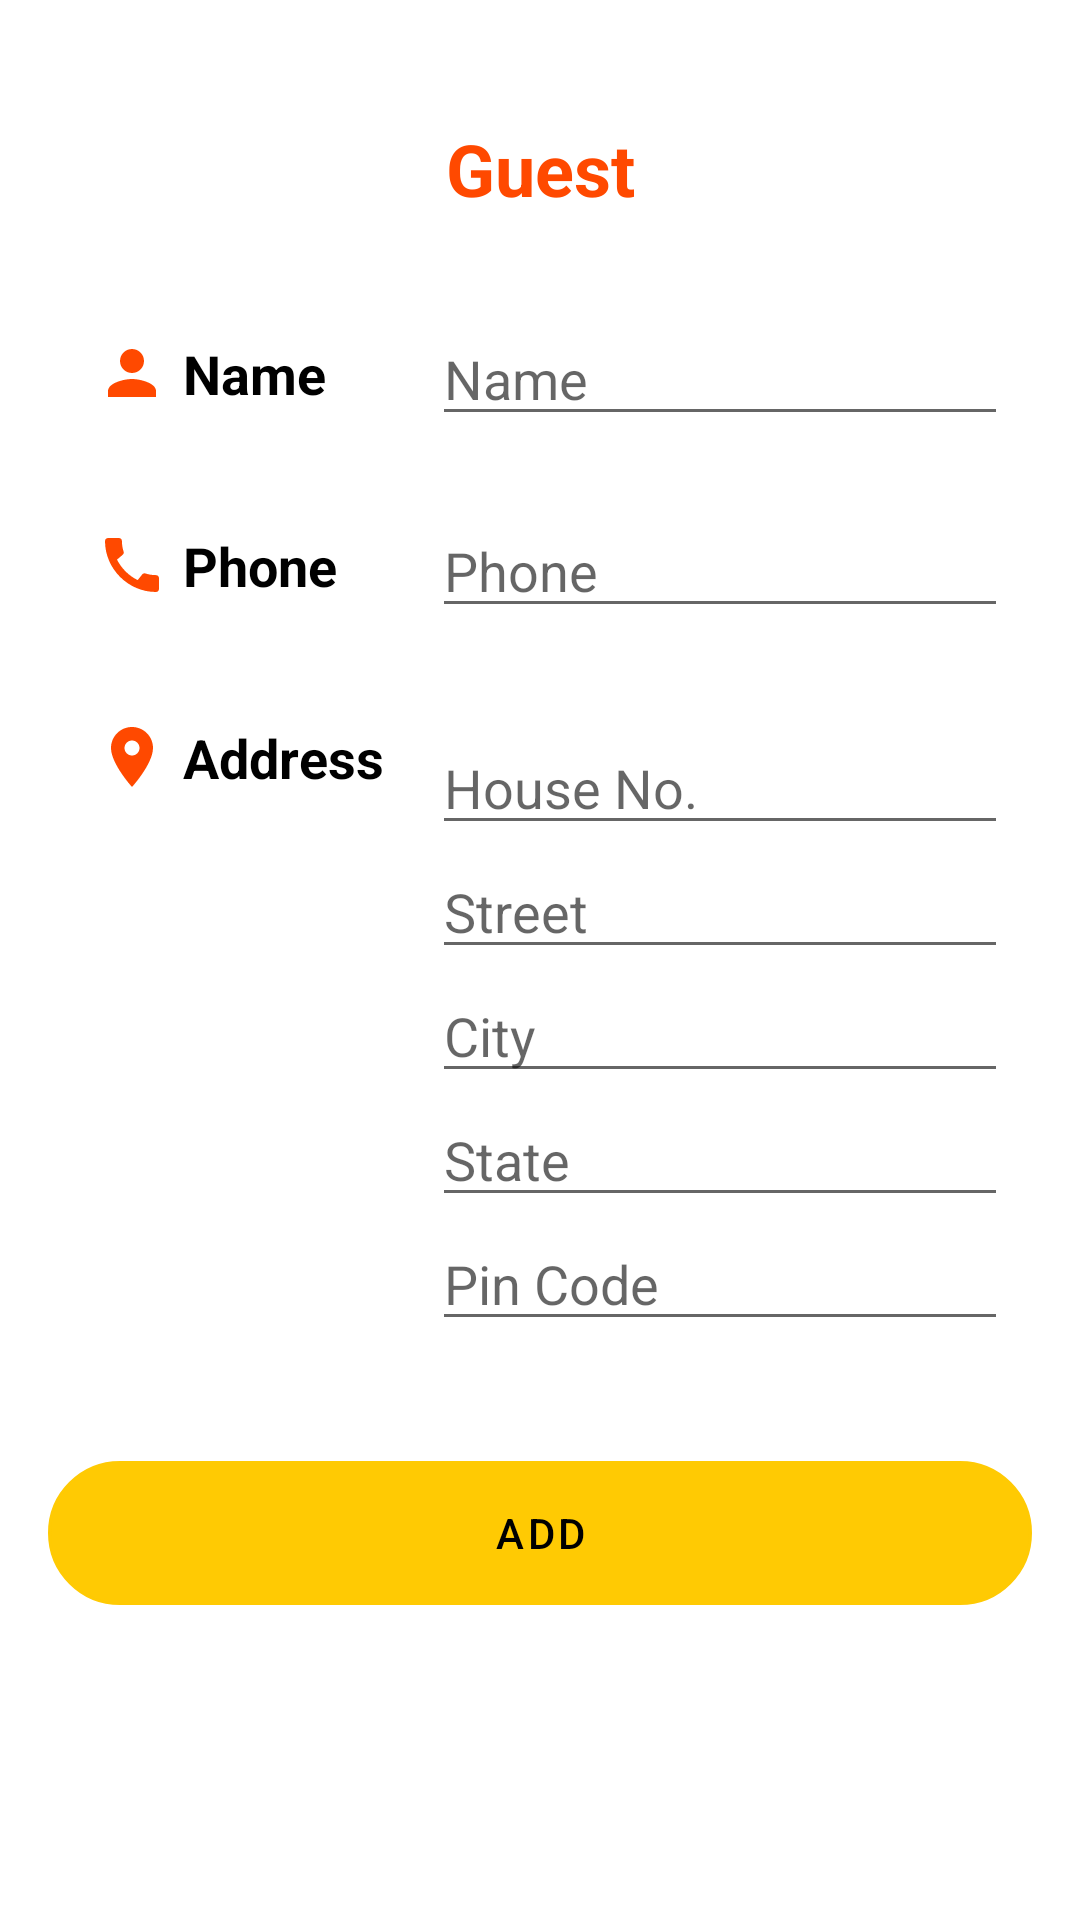

Layout XML and referenced resources for this Android screen:
<!-- AndroidManifest.xml: application theme Theme.Nimantran.NoActionBar -->
<!-- res/layout/fragment_add_my_guest.xml -->
<?xml version="1.0" encoding="utf-8"?>
<layout xmlns:android="http://schemas.android.com/apk/res/android"
    xmlns:tools="http://schemas.android.com/tools"
    xmlns:app="http://schemas.android.com/apk/res-auto"
    tools:context=".ui.main.clientGuests.AddMyGuestFragment">
   <data>
       <variable
           name="myGuestViewModel"
           type="com.example.nimantran.ui.main.clientGuests.MyGuestViewModel" />
   </data>

    <androidx.constraintlayout.widget.ConstraintLayout
        android:id="@+id/addGuestContainer"
        android:layout_width="match_parent"
        android:layout_height="match_parent">

        <TextView
            android:id="@+id/heading_guest"
            android:layout_width="wrap_content"
            android:layout_height="wrap_content"
            android:text="Guest"
            android:textColor="@color/secondaryColor"
            android:textSize="24dp"
            android:textStyle="bold"
            android:layout_marginTop="40dp"
            app:layout_constraintEnd_toEndOf="parent"
            app:layout_constraintStart_toStartOf="parent"
            app:layout_constraintTop_toTopOf="parent"
            />

        <ImageView
            android:id="@+id/imageView1"
            android:layout_width="wrap_content"
            android:layout_height="wrap_content"
            android:src="@drawable/ic_person"
            android:layout_marginTop="40dp"
            android:layout_marginStart="32dp"
            app:layout_constraintTop_toBottomOf="@id/heading_guest"
            app:layout_constraintStart_toStartOf="parent"/>
        <TextView
            android:id="@+id/textView1"
            android:layout_width="wrap_content"
            android:layout_height="wrap_content"
            android:layout_marginLeft="5dp"
            android:text="Name"
            android:textColor="@color/primaryTextColor"
            android:textSize="18dp"
            android:textStyle="bold"
            app:layout_constraintStart_toEndOf="@id/imageView1"
            app:layout_constraintTop_toTopOf="@id/imageView1"
            app:layout_constraintBottom_toBottomOf="@id/imageView1"/>

        <EditText
            android:id="@+id/TextViewEditName"
            android:layout_width="0dp"
            android:layout_height="wrap_content"
            android:layout_marginLeft="16dp"
            android:layout_marginRight="24dp"
            android:hint="Name"
            android:inputType="text"
            app:layout_constraintStart_toEndOf="@id/textView3"
            app:layout_constraintTop_toTopOf="@id/textView1"
            app:layout_constraintEnd_toEndOf="parent"
            app:layout_constraintBottom_toBottomOf="@id/textView1"/>
        <ImageView
            android:id="@+id/imageViewSendNotification"
            android:layout_width="wrap_content"
            android:layout_height="wrap_content"
            android:src="@drawable/ic_contact_phone"
            android:layout_marginTop="40dp"
            app:layout_constraintTop_toBottomOf="@id/imageView1"
            app:layout_constraintStart_toStartOf="@id/imageView1"
            app:layout_constraintEnd_toEndOf="@id/imageView1"/>
        <TextView
            android:id="@+id/textView2"
            android:layout_width="wrap_content"
            android:layout_height="wrap_content"
            android:layout_marginLeft="5dp"
            android:text="Phone"
            android:textColor="@color/primaryTextColor"
            android:textSize="18dp"
            android:textStyle="bold"
            app:layout_constraintStart_toEndOf="@id/imageViewSendNotification"
            app:layout_constraintTop_toTopOf="@id/imageViewSendNotification"
            app:layout_constraintBottom_toBottomOf="@id/imageViewSendNotification"/>
        <EditText
            android:id="@+id/TextViewEditPhone"
            android:layout_width="0dp"
            android:layout_height="wrap_content"
            android:layout_marginLeft="16dp"
            android:layout_marginRight="24dp"
            android:hint="Phone"
            android:inputType="phone"
            android:enabled="true"
            app:layout_constraintStart_toEndOf="@id/textView3"
            app:layout_constraintTop_toTopOf="@id/textView2"
            app:layout_constraintEnd_toEndOf="parent"
            app:layout_constraintBottom_toBottomOf="@id/textView2"/>
        <ImageView
            android:id="@+id/imageView3"
            android:layout_width="wrap_content"
            android:layout_height="wrap_content"
            android:src="@drawable/ic_address"
            android:layout_marginTop="40dp"
            app:layout_constraintTop_toBottomOf="@id/imageViewSendNotification"
            app:layout_constraintStart_toStartOf="@id/imageViewSendNotification"
            app:layout_constraintEnd_toEndOf="@id/imageViewSendNotification"/>
        <TextView
            android:id="@+id/textView3"
            android:layout_width="wrap_content"
            android:layout_height="wrap_content"
            android:layout_marginLeft="5dp"
            android:text="Address"
            android:textColor="@color/primaryTextColor"
            android:textSize="18dp"
            android:textStyle="bold"
            app:layout_constraintStart_toEndOf="@id/imageView3"
            app:layout_constraintTop_toTopOf="@id/imageView3"
            app:layout_constraintBottom_toBottomOf="@id/imageView3"/>

        <EditText
            android:id="@+id/TextViewEditHouseNo"
            android:layout_width="0dp"
            android:layout_height="wrap_content"
            android:hint="House No."
            android:inputType="text"
            android:layout_marginLeft="16dp"
            android:layout_marginRight="24dp"
            app:layout_constraintEnd_toEndOf="parent"
            app:layout_constraintTop_toTopOf="@id/textView3"
            app:layout_constraintStart_toEndOf="@id/textView3"
            />

        <EditText
            android:id="@+id/TextViewEditStreet"
            android:layout_width="0dp"
            android:layout_height="wrap_content"
            android:hint="Street"
            android:inputType="text"
            android:layout_marginRight="24dp"
            app:layout_constraintEnd_toEndOf="parent"
            app:layout_constraintStart_toStartOf="@id/TextViewEditHouseNo"
            app:layout_constraintTop_toBottomOf="@id/TextViewEditHouseNo"
            />


        <EditText
            android:id="@+id/TextViewEditCity"
            android:layout_width="0dp"
            android:layout_height="wrap_content"
            android:hint="City"
            android:inputType="text"
            android:layout_marginRight="24dp"
            app:layout_constraintEnd_toEndOf="parent"
            app:layout_constraintStart_toStartOf="@id/TextViewEditStreet"
            app:layout_constraintTop_toBottomOf="@id/TextViewEditStreet"
            />
        <EditText
            android:id="@+id/TextViewEditState"
            android:layout_width="0dp"
            android:layout_height="wrap_content"
            android:hint="State"
            android:inputType="text"
            android:layout_marginRight="24dp"
            app:layout_constraintEnd_toEndOf="parent"
            app:layout_constraintStart_toStartOf="@id/TextViewEditCity"
            app:layout_constraintTop_toBottomOf="@id/TextViewEditCity"
            />
        <EditText
            android:id="@+id/TextViewEditPincode"
            android:layout_width="0dp"
            android:layout_height="wrap_content"
            android:hint="Pin Code"
            android:maxLength="6"
            android:inputType="number"
            android:layout_marginRight="24dp"
            app:layout_constraintEnd_toEndOf="parent"
            app:layout_constraintStart_toStartOf="@id/TextViewEditState"
            app:layout_constraintTop_toBottomOf="@id/TextViewEditState"
            />
        <com.google.android.material.button.MaterialButton
            android:id="@+id/buttonAddGuest"
            android:layout_width="match_parent"
            android:layout_height="wrap_content"
            android:layout_marginStart="16dp"
            android:layout_marginTop="40dp"
            android:layout_marginEnd="16dp"
            android:background="@drawable/round_border"
            android:text="Add"
            app:layout_constraintEnd_toEndOf="parent"
            app:layout_constraintStart_toStartOf="parent"
            app:layout_constraintTop_toBottomOf="@id/TextViewEditPincode"/>


    </androidx.constraintlayout.widget.ConstraintLayout>
</layout>
<!-- resources referenced by this layout -->
<resources>
  <color name="primaryTextColor">#000000</color>
  <color name="secondaryColor">#FF4900</color>
  <!-- drawable ic_address (drawable) -->
  <vector android:height="24dp" android:tint="@color/secondaryColor"
      android:viewportHeight="24" android:viewportWidth="24"
      android:width="24dp" xmlns:android="http://schemas.android.com/apk/res/android">
      <path android:fillColor="@android:color/white" android:pathData="M12,2C8.13,2 5,5.13 5,9c0,5.25 7,13 7,13s7,-7.75 7,-13c0,-3.87 -3.13,-7 -7,-7zM12,11.5c-1.38,0 -2.5,-1.12 -2.5,-2.5s1.12,-2.5 2.5,-2.5 2.5,1.12 2.5,2.5 -1.12,2.5 -2.5,2.5z"/>
  </vector>
  <!-- drawable ic_contact_phone (drawable) -->
  <vector android:height="24dp" android:tint="@color/secondaryColor"
      android:viewportHeight="24" android:viewportWidth="24"
      android:width="24dp" xmlns:android="http://schemas.android.com/apk/res/android">
      <path android:fillColor="@android:color/white" android:pathData="M20.01,15.38c-1.23,0 -2.42,-0.2 -3.53,-0.56 -0.35,-0.12 -0.74,-0.03 -1.01,0.24l-1.57,1.97c-2.83,-1.35 -5.48,-3.9 -6.89,-6.83l1.95,-1.66c0.27,-0.28 0.35,-0.67 0.24,-1.02 -0.37,-1.11 -0.56,-2.3 -0.56,-3.53 0,-0.54 -0.45,-0.99 -0.99,-0.99H4.19C3.65,3 3,3.24 3,3.99 3,13.28 10.73,21 20.01,21c0.71,0 0.99,-0.63 0.99,-1.18v-3.45c0,-0.54 -0.45,-0.99 -0.99,-0.99z"/>
  </vector>
  <!-- drawable ic_person (drawable) -->
  <vector android:height="24dp" android:tint="@color/secondaryColor"
      android:viewportHeight="24" android:viewportWidth="24"
      android:width="24dp" xmlns:android="http://schemas.android.com/apk/res/android">
      <path android:fillColor="@android:color/white" android:pathData="M12,12c2.21,0 4,-1.79 4,-4s-1.79,-4 -4,-4 -4,1.79 -4,4 1.79,4 4,4zM12,14c-2.67,0 -8,1.34 -8,4v2h16v-2c0,-2.66 -5.33,-4 -8,-4z"/>
  </vector>
  <!-- drawable round_border (drawable) -->
  <?xml version="1.0" encoding="utf-8"?>
  <shape android:shape="rectangle" xmlns:android="http://schemas.android.com/apk/res/android">
      <stroke android:color="@color/secondaryColor"
          android:width="1dp"/>
      <corners android:radius="100dp"/>
  </shape>
  <style name="Theme.Nimantran.NoActionBar">
          <item name="windowActionBar">false</item>
          <item name="windowNoTitle">true</item>
      </style>
</resources>
